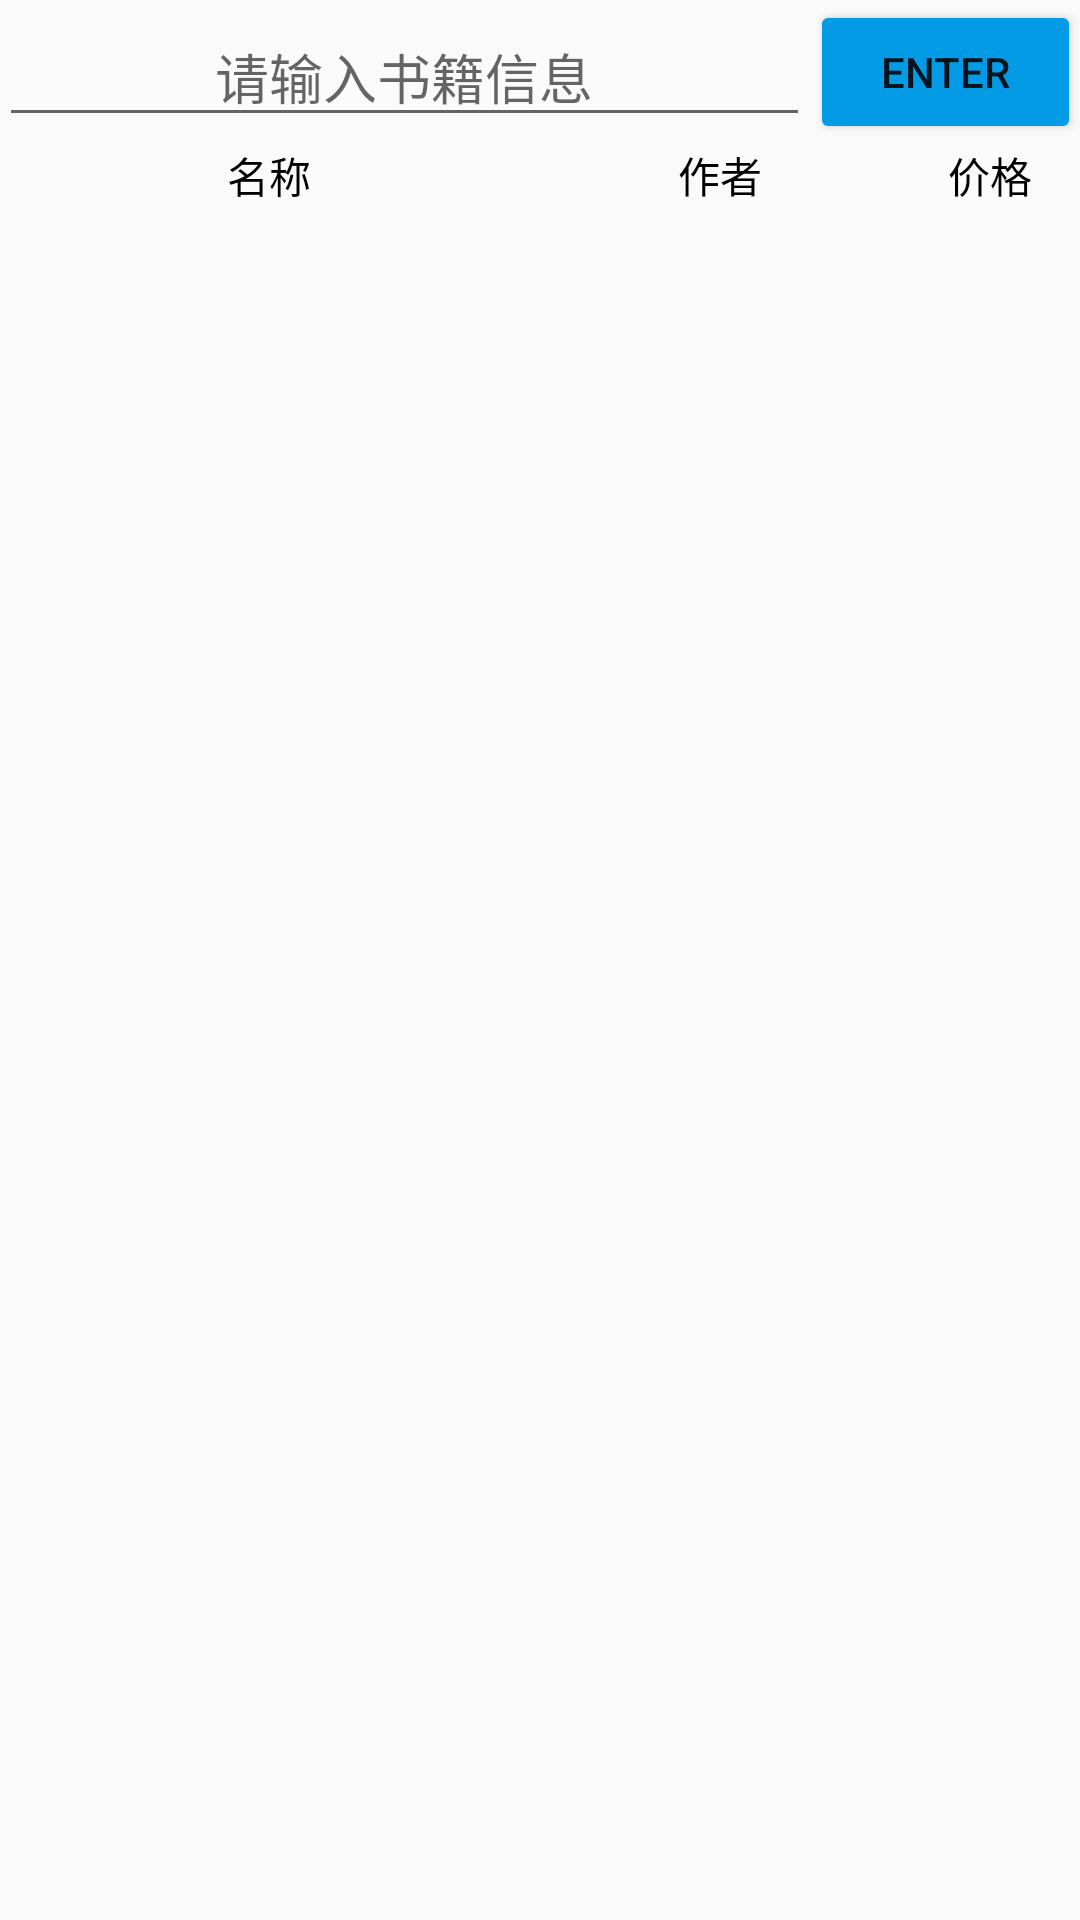

The Android layout XML behind this screen, and the referenced resources:
<!-- AndroidManifest.xml: application theme AppTheme -->
<!-- res/layout/activity_main.xml -->
<?xml version="1.0" encoding="utf-8"?>

<LinearLayout
    xmlns:android="http://schemas.android.com/apk/res/android"
    xmlns:tools="http://schemas.android.com/tools"
    android:id="@+id/activity_main"
    android:layout_width="match_parent"
    android:layout_height="match_parent"
    android:orientation="vertical"
    android:paddingBottom="@dimen/activity_vertical_margin"
    android:paddingLeft="@dimen/activity_horizontal_margin"
    android:paddingRight="@dimen/activity_horizontal_margin"
    android:paddingTop="@dimen/activity_vertical_margin"
    tools:context="com.example.booklisting.MainActivity">

    <LinearLayout
        android:layout_width="match_parent"
        android:layout_height="wrap_content"
        android:layout_gravity="center_horizontal"
        android:focusable="true"
        android:focusableInTouchMode="true"
        android:orientation="horizontal">

        <EditText
            android:id="@+id/title_edittext"
            android:layout_width="0dp"
            android:layout_height="wrap_content"
            android:layout_gravity="center"
            android:layout_weight="3"
            android:ellipsize="start"
            android:gravity="center"
            android:hint="请输入书籍信息"
            android:inputType="text"
            android:maxLines="1"
            android:selectAllOnFocus="true"
            />

        <Button
            android:id="@+id/enter_button"
            android:layout_width="0dp"
            android:layout_height="wrap_content"
            android:layout_weight="1"
            android:gravity="center"
            android:text="ENTER"
            />
    </LinearLayout>

    <LinearLayout
        android:layout_width="match_parent"
        android:layout_height="wrap_content"
        >

        <TextView
            android:layout_width="0dp"
            android:layout_height="wrap_content"
            android:layout_weight="3"
            android:gravity="center"
            android:text="名称"
            android:textColor="@android:color/black"
            />

        <TextView
            android:layout_width="0dp"
            android:layout_height="wrap_content"
            android:layout_weight="2"
            android:gravity="center"
            android:text="作者"
            android:textColor="@android:color/black"
            />

        <TextView
            android:layout_width="0dp"
            android:layout_height="wrap_content"
            android:layout_weight="1"
            android:gravity="center"
            android:text="价格"
            android:textColor="@android:color/black"
            />
    </LinearLayout>

    <ListView
        android:id="@+id/booklisting_listview"
        android:layout_width="match_parent"
        android:layout_height="wrap_content"
        android:divider="@null"
        android:dividerHeight="0dp">
    </ListView>

    <TextView
        android:id="@+id/empty_view"
        android:layout_width="match_parent"
        android:layout_height="match_parent"
        android:gravity="center"
        tools:text="请重新输入"
        />

</LinearLayout>
<!-- resources referenced by this layout -->
<resources>
  <style name="AppTheme" parent="Theme.AppCompat.Light.DarkActionBar">
          
          <item name="colorPrimary">@color/colorPrimary</item>
          <item name="colorPrimaryDark">@color/colorPrimaryDark</item>
          <item name="colorAccent">@color/colorAccent</item>
          <item name="colorButtonNormal">@color/colorAccent</item>
      </style>
  <color name="colorPrimary">#3F51B5</color>
  <color name="colorPrimaryDark">#303F9F</color>
  <color name="colorAccent">#039BE5</color>
</resources>
